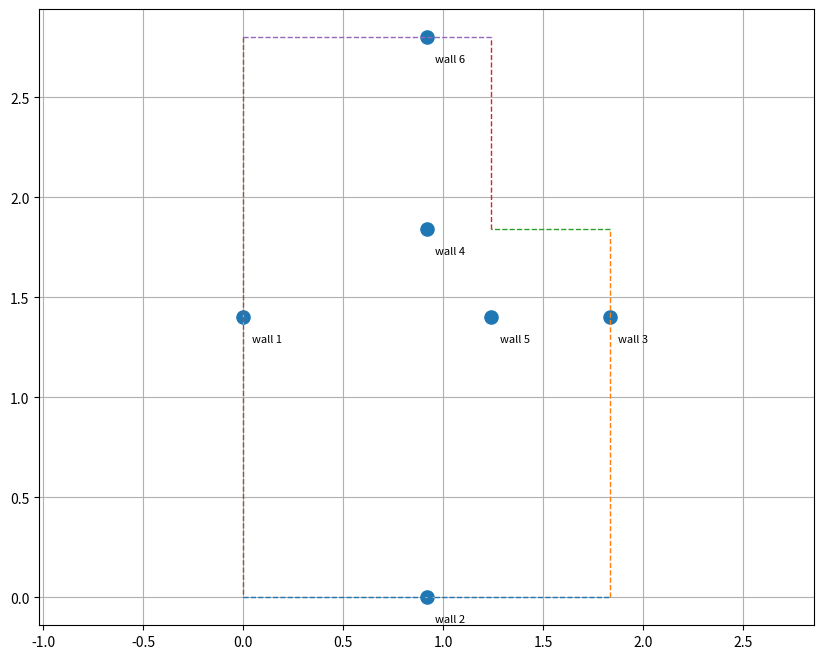

Python code for this plot:
import math
import matplotlib.pyplot as plt


def compute_aligned_centers(
    distances, rotations, start_pos=(0.0, 0.0), start_angle=0.0, use_degrees=True
):
    """
    Computes a center for each polygon face based on the furthest projected bounds
    of the entire polygon along the line defined by the face.
    """
    if len(distances) != len(rotations):
        raise ValueError("The number of distances must match the number of rotations.")

    # 1. Calculate all vertex coordinates
    vertices = [start_pos]
    x, y = start_pos
    current_angle = start_angle

    for d, r in zip(distances, rotations):
        rad_angle = math.radians(current_angle) if use_degrees else current_angle
        x += d * math.cos(rad_angle)
        y += d * math.sin(rad_angle)
        vertices.append((x, y))
        current_angle += r

    # The last vertex overlaps the first in a closed polygon.
    # We slice [:-1] to get the unique vertices.
    unique_vertices = vertices[:-1]
    centers = []
    n_faces = len(distances)

    # 2. Compute the aligned center for each face
    for i in range(n_faces):
        v_start = vertices[i]
        v_end = vertices[i + 1]

        # Calculate direction vector of the current face
        dx = v_end[0] - v_start[0]
        dy = v_end[1] - v_start[1]
        length = math.hypot(dx, dy)

        if length == 0:
            # Fallback if distance is 0
            centers.append(v_start)
            continue

        # Unit vector (ux, uy) represents the direction of the face line
        ux = dx / length
        uy = dy / length

        # 3. Project all vertices onto the line of this face
        projections = []
        for v in unique_vertices:
            # Vector from face start to the current vertex
            vx_diff = v[0] - v_start[0]
            vy_diff = v[1] - v_start[1]

            # Dot product gives the projected distance along the line
            proj_dist = (vx_diff * ux) + (vy_diff * uy)
            projections.append(proj_dist)

        # 4. Find extents and the midpoint
        t_min = min(projections)
        t_max = max(projections)
        t_mid = (t_min + t_max) / 2.0

        # Translate the midpoint distance back into an (x, y) coordinate
        center_x = v_start[0] + (t_mid * ux)
        center_y = v_start[1] + (t_mid * uy)
        centers.append((center_x, center_y))

    return centers, vertices


# ==========================================
# Example Usage: An Asymmetrical L-Shape
# ==========================================
if __name__ == "__main__":
    # Consider an inverted L-shape.
    # Vertices (approx): (0,0)->(1,0)->(1,1)->(4,1)->(4,2)->(0,2)
    # The first face goes from (0,0) to (1,0) on the X-axis.
    # The whole shape, however, stretches all the way to x=4.

    l_distances = [1.832, 1.840, 0.592, 0.960, 1.240, 2.800]
    l_rotations = [90, 90, 270, 90, 90, 90]

    aligned_centers, vertices = compute_aligned_centers(l_distances, l_rotations)

    print("Aligned Centers for the Asymmetrical L-Shape:")
    for i, center in enumerate(aligned_centers):
        print(f"Face {i+1}: ({center[0]:.4f}, {center[1]:.4f})")

    fig, ax = plt.subplots(figsize=(10, 8))
    original_x = [p[0] for p in aligned_centers]
    original_y = [p[1] for p in aligned_centers]
    for i, (p0, p1) in enumerate(zip(vertices[:-1], vertices[1:])):
        ax.plot(
            [p0[0], p1[0]],
            [p0[1], p1[1]],
            linestyle="--",
            linewidth=1,
        )
        ax.annotate(
            f"wall {(i+1)%(len(vertices)-1) + 1}",
            (original_x[i], original_y[i]),
            xytext=(6, -18),
            textcoords="offset points",
            fontsize=8,
        )
    ax.scatter(original_x, original_y, s=90, marker="o", label="Original")
    ax.grid(True)
    ax.axis("equal")
    plt.show()
